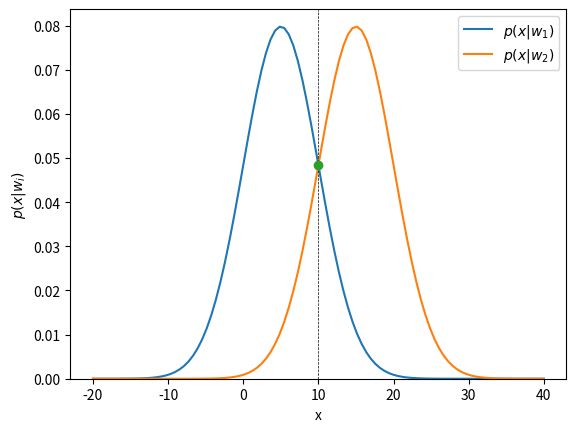
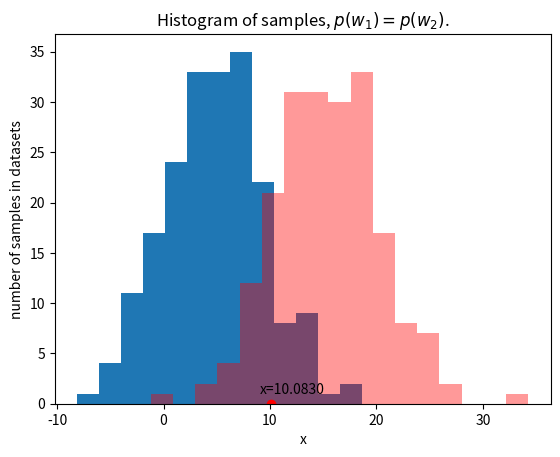
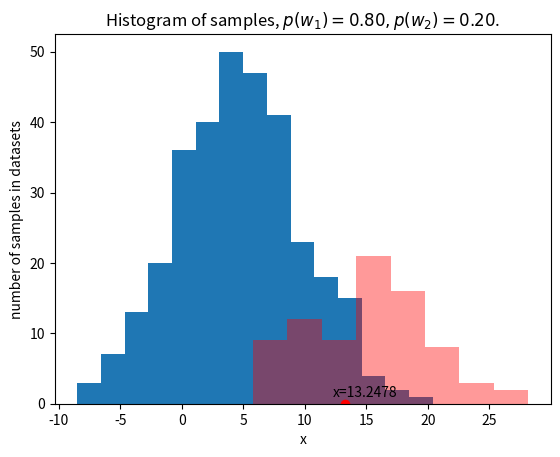

The script that saved these images, in order:
import numpy as np 
import matplotlib.pyplot as plt 
from scipy.stats import norm

""" set the mean and standard deviation for two gaussian distribution
	and the probability of each class """
mu1=5.0
mu2=15.0
std1, std2=5.0, 5.0
pw1=0.5

# Define a function to calulate separating surface
def separationsurface(mu1, mu2, std1, std2, pw1):
	# define coeficients of the equation
	pw2 = 1 - pw1
	a = 1/(2*std2**2) - 1/(2*std1**2)
	b = mu1/std1**2 - mu2/std2**2
	c = mu2**2/(2*std2**2) - mu1**2/(2*std1**2) + np.log(std2/std1) + np.log(pw1/pw2)
	x = np.roots([a,b,c]) # finds the roots of the equation
	return x

# set the range of x for plot
x_axis = np.linspace(-20,40,100)

# find the separating surface
x = separationsurface(mu1, mu2, std1, std2, pw1) # enter pw1=0.8 to get separating surface
plt.plot(x_axis,norm.pdf(x_axis,mu1,std1))
plt.plot(x_axis,norm.pdf(x_axis,mu2,std2))
plt.xlabel('x')
plt.ylabel('$p(x|w_i)$')
plt.legend(['$p(x|w_1)$','$p(x|w_2)$'])
plt.axvline(x=x, ymin=0, ymax=1,color='k', linestyle='--',linewidth=0.5)
plt.plot(x, norm.pdf(x,mu1,std1), 'o') 
plt.ylim(ymin=0)
plt.savefig('pdfs1.png')
plt.show()
np.random.seed(42)
# generate random datasets from a two gaussian random variables when p(w1)=p(w2)
x_w1=np.random.normal(loc=mu1, scale=std1, size=200)
x_w2=np.random.normal(loc=mu2, scale=std2, size=200)

# find the mean and standard deviation of generated data
m1 = np.mean(x_w1)
s1 = np.std(x_w1)

m2 = np.mean(x_w2)
s2 = np.std(x_w2)
# generate random datasets from a two gaussian random variables when p(w1)=0.80
x_w1_08=np.random.normal(loc=mu1, scale=std1, size=320)
x_w2_02=np.random.normal(loc=mu2, scale=std2, size=80)

# find the mean and standard deviation of generated data
m1_08 = np.mean(x_w1_08)
s1_08 = np.std(x_w1_08)

m2_02 = np.mean(x_w2_02)
s2_02 = np.std(x_w2_02)

x = separationsurface(m1, m2, s1, s2, pw1) # separating point for histogram when p(w1)=p(w2)
# ploting the histograms p(w1)=p(w2)
plt.figure()
plt.hist(x_w1, bins='auto')
plt.hist(x_w2, bins='auto', alpha=0.4, color='r')
plt.plot(x[1],[0],'ro')
# set the position for x value
xy=(x[1]-1,1)
z='x={0:.4f}'.format(x[1])
plt.annotate('{}'.format(z), xy=xy)
plt.title('Histogram of samples, $p(w_1)=p(w_2)$.')
plt.xlabel('x')
plt.ylabel('number of samples in datasets')
plt.savefig('hist05.png')
plt.show()

x = separationsurface(m1_08, m2_02, s1_08, s2_02, pw1=0.8) # separating point for histogram when p(w1)=0.8
# ploting the histograms p(w1)=0.8
plt.figure()
plt.hist(x_w1_08, bins='auto')
plt.hist(x_w2_02, bins='auto', alpha=0.4, color='r')
plt.plot(x[1],[0],'ro')
# set the position for x value
xy=(x[1]-1,1)
z='x={0:.4f}'.format(x[1])
plt.annotate('{}'.format(z), xy=xy)
plt.title('Histogram of samples, $p(w_1)=0.80, p(w_2)=0.20$.')
plt.xlabel('x')
plt.ylabel('number of samples in datasets')
plt.savefig('hist08.png')
plt.show()

